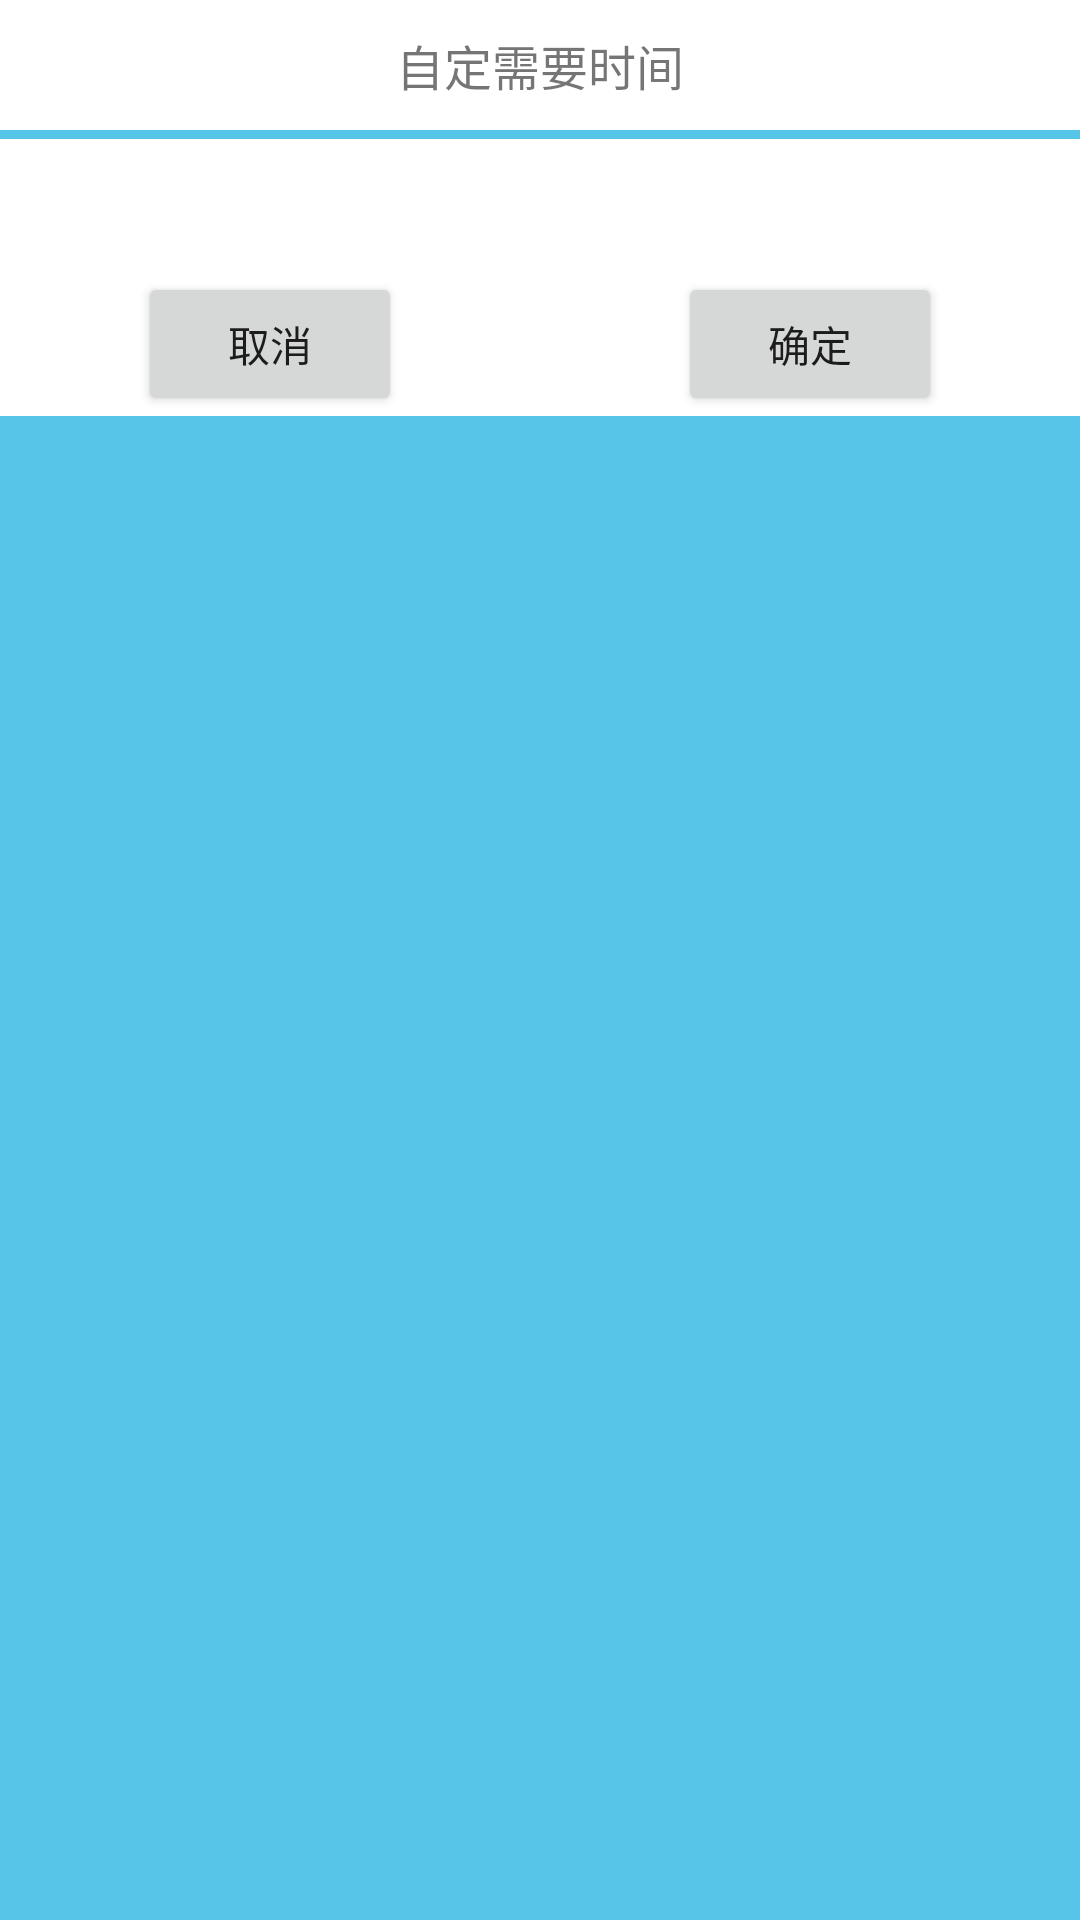

Produce the Android XML layout that renders to this screen, including the resource entries it uses.
<!-- AndroidManifest.xml: application theme AppTheme -->
<!-- res/layout/dialog_custom_time.xml -->
<?xml version="1.0" encoding="utf-8"?>
<LinearLayout xmlns:android="http://schemas.android.com/apk/res/android"
    android:orientation="vertical" 
    android:layout_width="match_parent"
    android:layout_height="match_parent"
    android:background="@color/text1">
    
    <TextView
        android:paddingTop="10dp"
        android:paddingBottom="10dp"
        android:layout_width="match_parent"
        android:layout_height="wrap_content"
        android:text="自定需要时间"
        android:textSize="16sp"
        android:background="#ffffff"
        android:gravity="center"/>

    <LinearLayout
        android:orientation="vertical"
        android:layout_width="match_parent"
        android:layout_height="wrap_content"
        android:layout_marginTop="3dp"
        android:background="#ffffff">

        <EditText
            android:id="@+id/custom_time"
            android:layout_width="match_parent"
            android:layout_height="wrap_content"
            android:textSize="18sp"
            android:textColor="@color/color4"
            android:paddingLeft="10dp"
            android:paddingTop="10dp"
            android:paddingBottom="10dp"
            android:background="@null" />

        <LinearLayout
            android:orientation="horizontal"
            android:layout_width="match_parent"
            android:layout_height="wrap_content">

            <RelativeLayout
                android:layout_width="0dp"
                android:layout_height="wrap_content"
                android:layout_weight="1">

                <Button
                    android:id="@+id/custom_time_cancel"
                    android:layout_width="wrap_content"
                    android:layout_height="wrap_content"
                    android:layout_centerHorizontal="true"
                    android:text="取消"/>
            </RelativeLayout>

            <RelativeLayout
                android:layout_width="0dp"
                android:layout_height="wrap_content"
                android:layout_weight="1">

                <Button
                    android:id="@+id/custom_time_submit"
                    android:layout_width="wrap_content"
                    android:layout_height="wrap_content"
                    android:layout_centerHorizontal="true"
                    android:text="确定"/>
            </RelativeLayout>
        </LinearLayout>
    </LinearLayout>


</LinearLayout>
<!-- resources referenced by this layout -->
<resources>
  <color name="color4">#666666</color>
  <color name="text1">#57C5E8</color>
  <style name="AppTheme" parent="Theme.AppCompat.Light.NoActionBar">
          
          <item name="colorPrimary">@color/colorPrimary</item>
          <item name="colorPrimaryDark">@color/colorPrimaryDark</item>
          <item name="colorAccent">@color/colorAccent</item>
      </style>
  <color name="colorPrimary">#3F51B5</color>
  <color name="colorPrimaryDark">#303F9F</color>
  <color name="colorAccent">#FF4081</color>
</resources>
